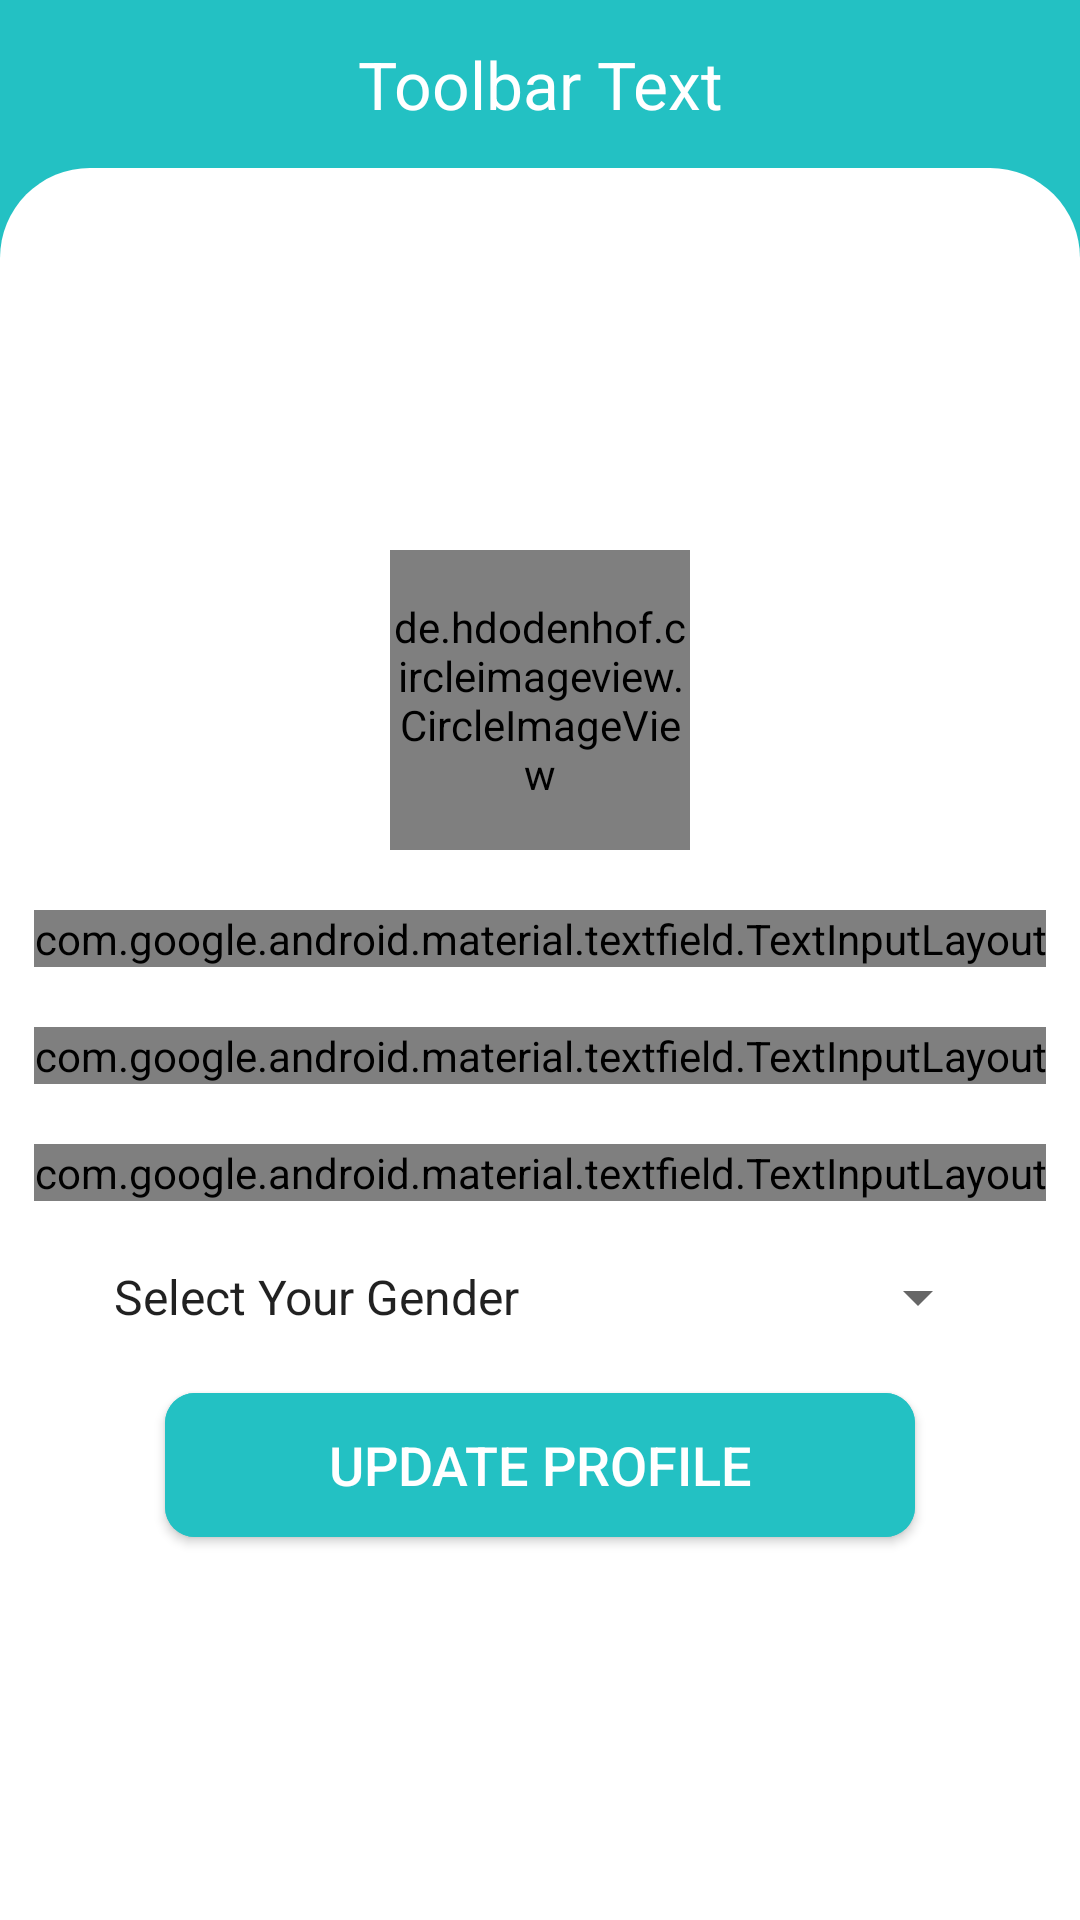

Here is an Android app screen rendered from its layout file. Give the layout XML and the strings, colors and styles it references.
<!-- AndroidManifest.xml: application theme AppTheme -->
<!-- res/layout/activity_edit_profile_tasker.xml -->
<?xml version="1.0" encoding="utf-8"?>
<LinearLayout xmlns:android="http://schemas.android.com/apk/res/android"
    xmlns:app="http://schemas.android.com/apk/res-auto"
    xmlns:tools="http://schemas.android.com/tools"
    android:layout_width="match_parent"
    android:layout_height="match_parent"
    android:background="@color/colorPrimary"
    android:orientation="vertical"
    tools:context=".EditProfileTasker">

    <include layout="@layout/toolbar" />

    <LinearLayout
        android:layout_width="match_parent"
        android:layout_height="match_parent"
        android:background="@drawable/background_curve_login"
        android:gravity="center"
        android:orientation="vertical">

        <de.hdodenhof.circleimageview.CircleImageView
            android:id="@+id/CustomerEditProfileImage"
            android:layout_width="100dp"
            android:layout_height="100dp"
            android:layout_marginBottom="20dp"
            android:src="@mipmap/ic_profile" />

        <com.google.android.material.textfield.TextInputLayout
            style="@style/Widget.MaterialComponents.TextInputLayout.OutlinedBox"
            android:layout_width="wrap_content"
            android:layout_height="wrap_content"
            android:layout_marginBottom="20dp">

            <EditText
                android:id="@+id/CustomerEditProfileUsername"
                android:layout_width="300dp"
                android:layout_height="wrap_content"
                android:hint="Username"
                android:inputType="textPersonName" />

        </com.google.android.material.textfield.TextInputLayout>

        <com.google.android.material.textfield.TextInputLayout
            style="@style/Widget.MaterialComponents.TextInputLayout.OutlinedBox"
            android:layout_width="wrap_content"
            android:layout_height="wrap_content"
            android:layout_marginBottom="20dp">

            <EditText
                android:id="@+id/CustomerEditProfilePhone"
                android:layout_width="300dp"
                android:layout_height="wrap_content"
                android:hint="Phone"
                android:inputType="phone" />

        </com.google.android.material.textfield.TextInputLayout>

        <com.google.android.material.textfield.TextInputLayout
            style="@style/Widget.MaterialComponents.TextInputLayout.OutlinedBox"
            android:layout_width="wrap_content"
            android:layout_height="wrap_content"
            android:layout_marginBottom="20dp">

            <EditText
                android:id="@+id/CustomerEditProfileEmail"
                android:layout_width="300dp"
                android:layout_height="wrap_content"
                android:hint="Email"
                android:enabled="false"
                android:focusable="false"
                android:inputType="textEmailAddress" />

        </com.google.android.material.textfield.TextInputLayout>

       

        <Spinner
            android:id="@+id/CustomerEditProfileGender"
            android:layout_width="300dp"
            android:layout_height="wrap_content"
            android:entries="@array/gender" />

        <Spinner
            android:visibility="gone"
            android:id="@+id/CustomerEditProfileProfession"
            android:layout_width="300dp"
            android:layout_height="wrap_content"
            android:layout_marginTop="20dp"
            android:layout_marginBottom="20dp"
            android:entries="@array/profession" />

        <Button
            android:id="@+id/CustomerEditProfileUpdateButton"
            android:layout_width="250dp"
            android:layout_height="wrap_content"
            android:layout_marginTop="20dp"
            android:background="@drawable/all_together"
            android:text="Update Profile"
            android:textColor="#fff"
            android:textSize="18sp" />

    </LinearLayout>

</LinearLayout>
<!-- res/layout/toolbar.xml (included above) -->
<?xml version="1.0" encoding="utf-8"?>
<androidx.appcompat.widget.Toolbar xmlns:android="http://schemas.android.com/apk/res/android"
    android:id="@+id/toolbar"
    android:layout_width="match_parent"
    android:layout_height="wrap_content"
    android:background="@color/colorPrimary"
    android:theme="@style/ThemeOverlay.AppCompat.Dark.ActionBar">

    <TextView
        android:id="@+id/toolbar_title"
        android:layout_width="wrap_content"
        android:layout_height="wrap_content"
        android:layout_gravity="center"
        android:gravity="center"
        android:text="Toolbar Text"
        android:textAlignment="center"
        android:textColor="#fff"
        android:textSize="22sp" />

</androidx.appcompat.widget.Toolbar>
<!-- resources referenced by this layout -->
<resources>
  <array name="gender">
  
          <item>Select Your Gender</item>
          <item>Male</item>
          <item>Female</item>
  
      </array>
  <array name="profession">
  
          <item>Select Your Profession</item>
          <item>Content Writing</item>
          <item>Electrician</item>
          <item>Convience</item>
          <item>Sweeper</item>
          <item>Laundry</item>
  
      </array>
  <color name="colorPrimary">#23c1c3</color>
  <!-- drawable all_together (drawable) -->
  <?xml version="1.0" encoding="utf-8"?>
  <ripple xmlns:android="http://schemas.android.com/apk/res/android"
      xmlns:tools="http://schemas.android.com/tools"
      android:color="@color/gray"
      tools:ignore="NewApi">
      <item>
          <shape android:shape="rectangle">
              <corners android:radius="10dp" />
              <solid android:color="@color/colorPrimaryDark" />
          </shape>
      </item>
  
      <item android:id="@android:id/background">
          <shape android:shape="rectangle">
              <corners android:radius="10dp" />
              <gradient
                  android:angle="90"
                  android:endColor="@color/colorPrimary"
                  android:startColor="@color/colorPrimary"
                  android:type="linear" />
          </shape>
      </item>
  </ripple>
  <!-- drawable background_curve_login (drawable) -->
  <?xml version="1.0" encoding="utf-8"?>
  <shape xmlns:android="http://schemas.android.com/apk/res/android">
      <solid android:color="#fff" />
      <corners
          android:topLeftRadius="30dp"
          android:topRightRadius="30dp" />
  
  </shape>
  <!-- mipmap ic_profile: png bitmap (mipmap-xxxhdpi, 37770 bytes) -->
  <style name="AppTheme" parent="Theme.AppCompat.Light.NoActionBar">
          
          <item name="colorPrimary">@color/colorPrimary</item>
          <item name="colorPrimaryDark">@color/colorPrimaryDark</item>
          <item name="colorAccent">@color/colorAccent</item>
  
  
        
  
      </style>
  <color name="gray">#8a8a8a</color>
  <color name="colorPrimaryDark">#23c1c3</color>
  <color name="colorAccent">#23c1c3</color>
</resources>
